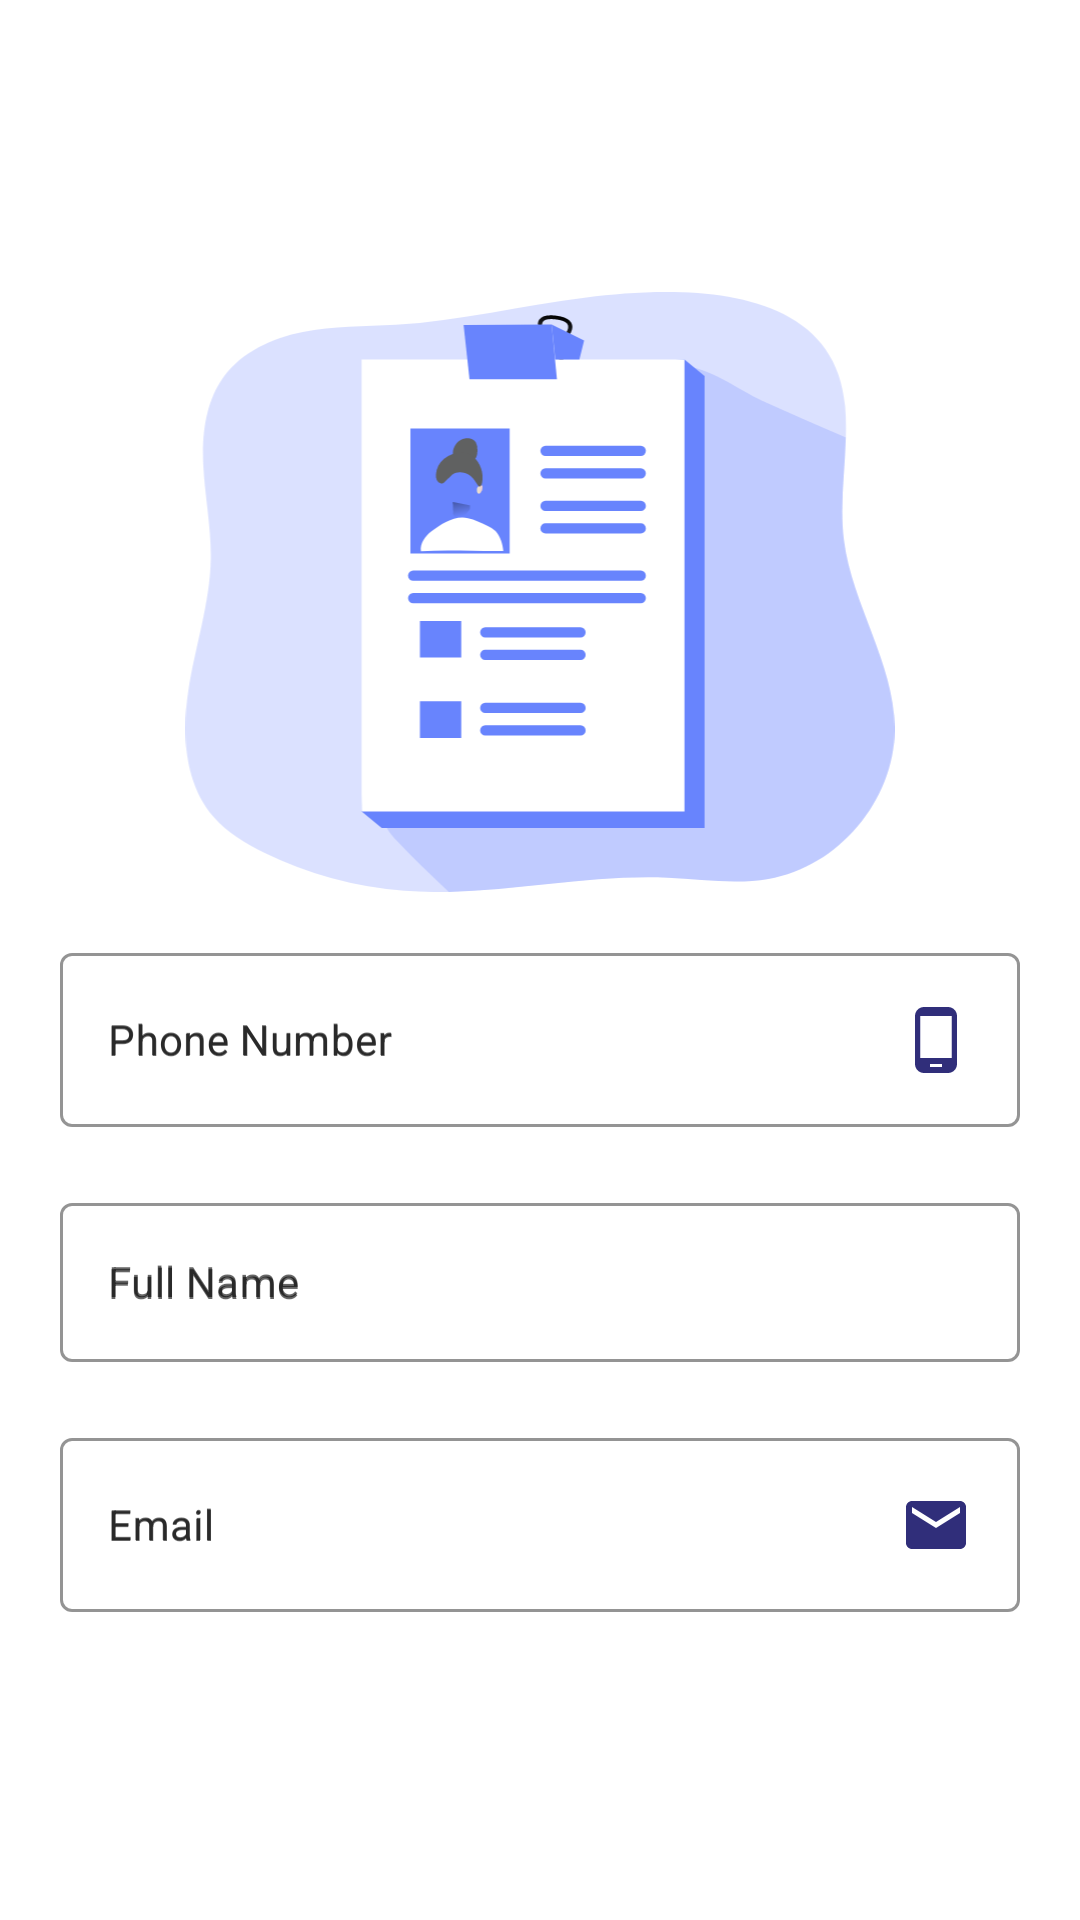

This screen was rendered from an Android layout file. Write that file and the resources it references.
<!-- AndroidManifest.xml: application theme AppTheme -->
<!-- res/layout/activity_setting.xml -->
<?xml version="1.0" encoding="utf-8"?>
<ScrollView xmlns:android="http://schemas.android.com/apk/res/android"
    xmlns:app="http://schemas.android.com/apk/res-auto"
    xmlns:tools="http://schemas.android.com/tools"
    android:layout_width="match_parent"
    android:layout_height="match_parent"
    android:fillViewport="true">

    <LinearLayout
        android:layout_width="match_parent"
        android:layout_height="wrap_content"
        android:layout_gravity="center"
        android:gravity="center"
        android:orientation="vertical"
        android:padding="15dp">

        <ImageView
            android:layout_width="match_parent"
            android:layout_height="200dp"
            android:layout_marginBottom="10dp"
            android:src="@drawable/ic_register_xml"
            tools:ignore="ContentDescription" />

        <com.google.android.material.textfield.TextInputLayout
            android:id="@+id/tilPhone"
            style="@style/Widget.MaterialComponents.TextInputLayout.OutlinedBox"
            android:layout_width="match_parent"
            android:layout_height="wrap_content"
            android:hint="@string/phone_number"
            android:padding="5dp"
            app:boxStrokeColor="@color/colorPrimary"
            app:boxStrokeErrorColor="@color/design_default_color_error"
            app:boxStrokeWidth="1dp">

            <com.google.android.material.textfield.TextInputEditText
                android:id="@+id/etPhoneNumber"
                android:layout_width="match_parent"
                android:layout_height="wrap_content"
                android:clickable="false"
                android:digits="0123456789"
                android:drawableEnd="@drawable/ic_phone_xml"
                android:drawablePadding="5dp"
                android:focusableInTouchMode="false"
                android:hint="@string/phone_number"
                android:imeOptions="actionNext"
                android:inputType="number"
                android:longClickable="false"
                android:textSize="14sp" />
        </com.google.android.material.textfield.TextInputLayout>

        <com.google.android.material.textfield.TextInputLayout
            android:id="@+id/tilName"
            style="@style/Widget.MaterialComponents.TextInputLayout.OutlinedBox"
            android:layout_width="match_parent"
            android:layout_height="wrap_content"
            android:layout_marginTop="10dp"
            android:hint="@string/full_name"
            android:padding="5dp"
            app:boxStrokeColor="@color/colorPrimary"
            app:boxStrokeErrorColor="@color/design_default_color_error"
            app:boxStrokeWidth="1dp">

            <com.google.android.material.textfield.TextInputEditText
                android:id="@+id/etFullName"
                android:layout_width="match_parent"
                android:layout_height="wrap_content"
                android:clickable="false"
                android:focusableInTouchMode="false"
                android:hint="@string/full_name"
                android:imeOptions="actionNext"
                android:inputType="textCapWords"
                android:longClickable="false"
                android:textSize="14sp" />
        </com.google.android.material.textfield.TextInputLayout>

        <com.google.android.material.textfield.TextInputLayout
            android:id="@+id/tilEmail"
            style="@style/Widget.MaterialComponents.TextInputLayout.OutlinedBox"
            android:layout_width="match_parent"
            android:layout_height="wrap_content"
            android:layout_marginTop="10dp"
            android:hint="@string/email"
            android:padding="5dp"
            app:boxStrokeColor="@color/colorPrimary"
            app:boxStrokeErrorColor="@color/design_default_color_error"
            app:boxStrokeWidth="1dp">

            <com.google.android.material.textfield.TextInputEditText
                android:id="@+id/etEmail"
                android:layout_width="match_parent"
                android:layout_height="wrap_content"
                android:clickable="false"
                android:drawableEnd="@drawable/ic_email_xml"
                android:drawablePadding="5dp"
                android:focusableInTouchMode="false"
                android:hint="@string/email"
                android:imeOptions="actionNext"
                android:inputType="textEmailAddress"
                android:longClickable="false"
                android:textSize="14sp" />
        </com.google.android.material.textfield.TextInputLayout>
    </LinearLayout>
</ScrollView>
<!-- resources referenced by this layout -->
<resources>
  <!-- drawable ic_email_xml (drawable) -->
  <vector android:height="24dp" android:tint="#302E7A"
      android:viewportHeight="24.0" android:viewportWidth="24.0"
      android:width="24dp" xmlns:android="http://schemas.android.com/apk/res/android">
      <path android:fillColor="#FF000000" android:pathData="M20,4L4,4c-1.1,0 -1.99,0.9 -1.99,2L2,18c0,1.1 0.9,2 2,2h16c1.1,0 2,-0.9 2,-2L22,6c0,-1.1 -0.9,-2 -2,-2zM20,8l-8,5 -8,-5L4,6l8,5 8,-5v2z"/>
  </vector>
  <!-- drawable ic_phone_xml (drawable) -->
  <vector android:height="24dp" android:tint="#302E7A"
      android:viewportHeight="24.0" android:viewportWidth="24.0"
      android:width="24dp" xmlns:android="http://schemas.android.com/apk/res/android">
      <path android:fillColor="#FF000000" android:pathData="M16,1L8,1C6.34,1 5,2.34 5,4v16c0,1.66 1.34,3 3,3h8c1.66,0 3,-1.34 3,-3L19,4c0,-1.66 -1.34,-3 -3,-3zM14,21h-4v-1h4v1zM17.25,18L6.75,18L6.75,4h10.5v14z"/>
  </vector>
  <!-- drawable ic_register_xml: vector/xml drawable (drawable, 10287 chars, omitted) -->
  <string name="email">Email</string>
  <string name="full_name">Full Name</string>
  <string name="phone_number">Phone Number</string>
  <style name="AppTheme" parent="Theme.MaterialComponents.Light.DarkActionBar">
          
          <item name="colorPrimary">@color/colorPrimary</item>
          <item name="colorPrimaryDark">@color/colorPrimaryDark</item>
          <item name="colorAccent">@color/colorAccent</item>
      </style>
  <!-- not gathered from this repository: default colours our renderer supplied (Android Studio template values) -->
  <color name="colorPrimary">#FF6200EE</color>
  <color name="colorPrimaryDark">#FF3700B3</color>
  <color name="colorAccent">#FF03DAC5</color>
</resources>
